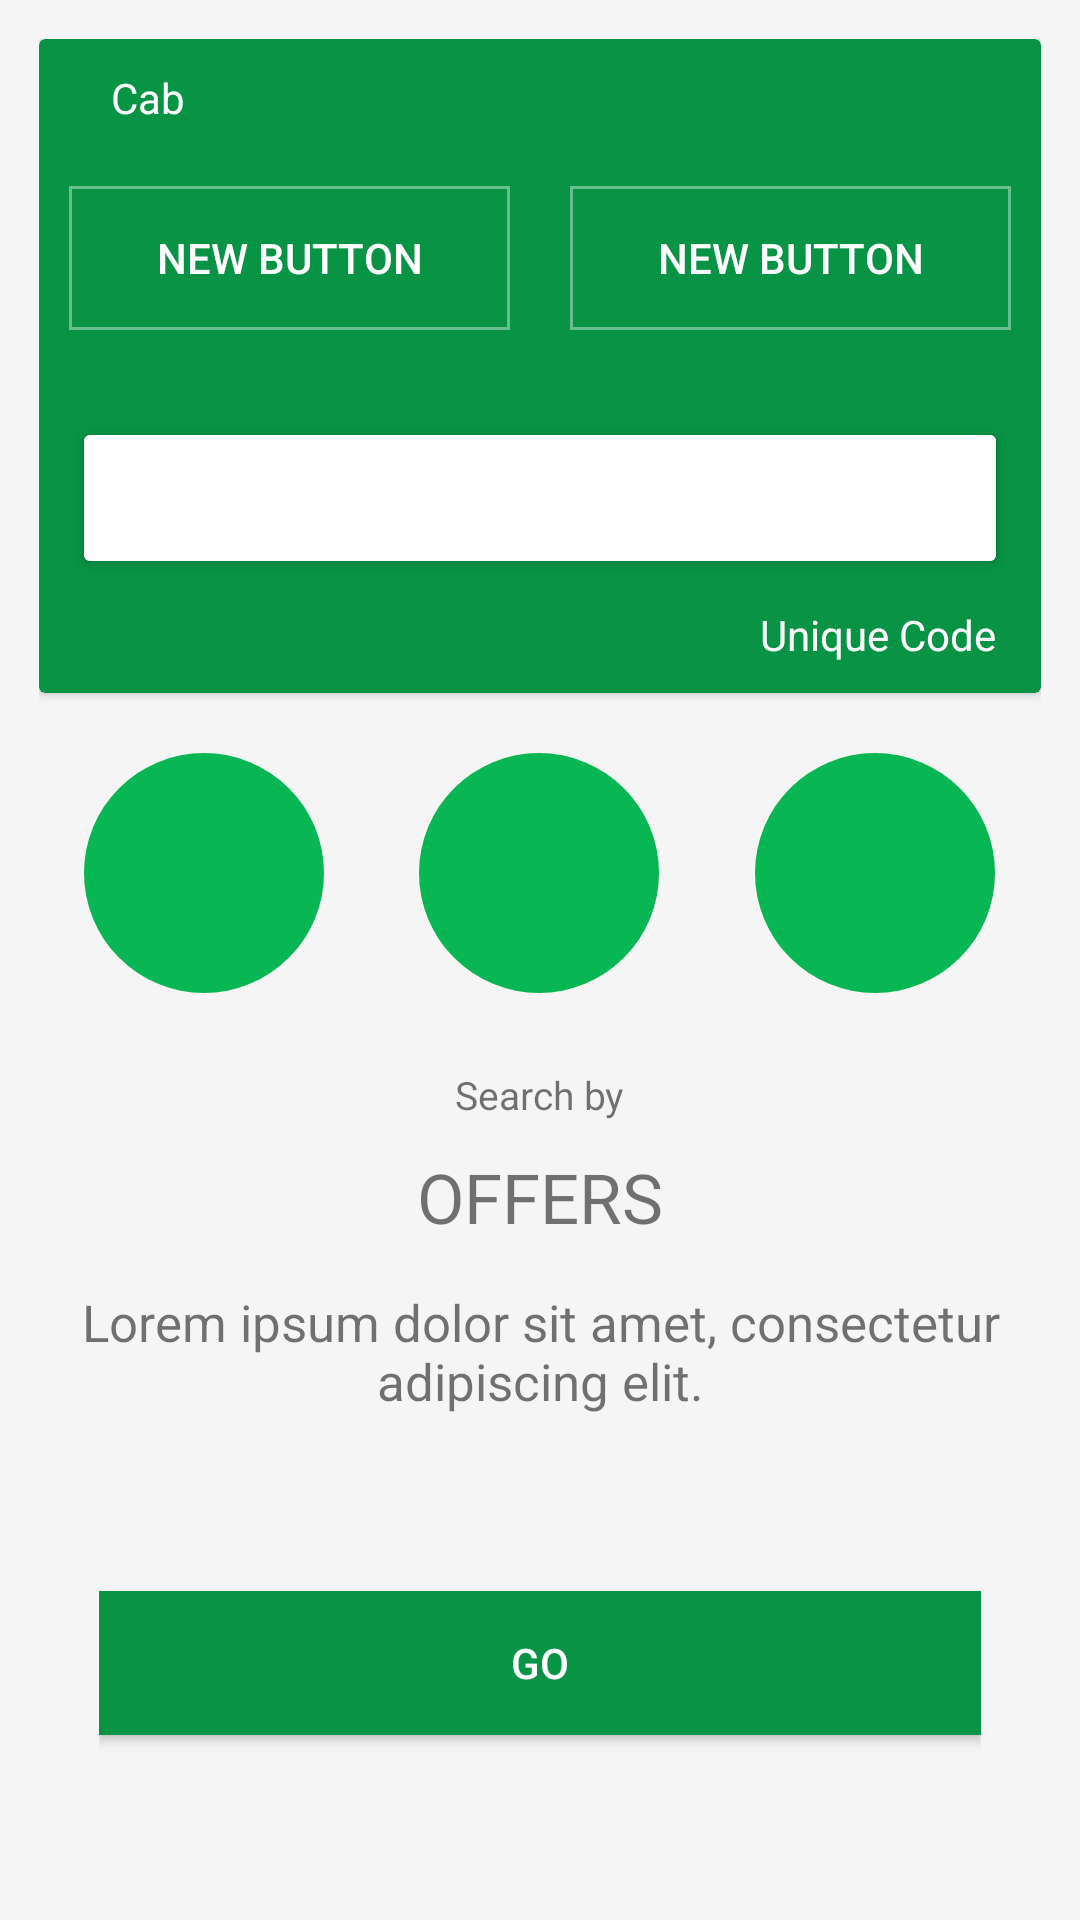

Android layout source for this screen:
<!-- AndroidManifest.xml: application theme AppTheme -->
<!-- res/layout/home_fragment.xml -->
<?xml version="1.0" encoding="utf-8"?>
<LinearLayout xmlns:android="http://schemas.android.com/apk/res/android"
    android:layout_width="match_parent"
    android:layout_height="match_parent"
    xmlns:app="http://schemas.android.com/apk/res-auto"
    android:orientation="vertical"
    android:padding="@dimen/activity_padding">

    <android.support.v7.widget.CardView
        android:layout_width="match_parent"
        android:layout_height="wrap_content"
        android:padding="@dimen/card_padding"
        app:cardBackgroundColor="@color/dark_green_fade">

        <LinearLayout
            android:layout_width="match_parent"
            android:layout_height="wrap_content"
            android:orientation="vertical"
            android:layout_marginBottom="10dp"
            android:layout_marginTop="10dp">


            <LinearLayout
                android:layout_width="match_parent"
                android:layout_height="match_parent"
                android:orientation="horizontal"
                android:layout_marginBottom="10dp"
                android:layout_marginLeft="15dp">
                <ImageView
                    android:layout_width="wrap_content"
                    android:layout_height="wrap_content"
                    android:paddingRight="9dp"/>

                <TextView
                    android:layout_width="wrap_content"
                    android:layout_height="wrap_content"
                    android:text="Cab"
                    android:textColor="@color/white"/>
            </LinearLayout>

            <LinearLayout
                android:layout_width="match_parent"
                android:layout_height="match_parent"
                android:orientation="horizontal"
                android:layout_marginBottom="10dp"
                android:weightSum="100">

                <FrameLayout
                    android:layout_width="match_parent"
                    android:layout_height="match_parent"
                    android:layout_weight="50"
                    android:padding="10dp">

                    <Button
                        android:layout_width="match_parent"
                        android:layout_height="wrap_content"
                        android:text="New Button"
                        android:id="@+id/button"
                        android:textColor="@color/white"
                        android:background="@drawable/alfa_rec_frame"
                        android:layout_gravity="center" />
                </FrameLayout>

                <FrameLayout
                    android:layout_width="match_parent"
                    android:layout_height="match_parent"
                    android:layout_weight="50"
                    android:padding="10dp">

                    <Button
                        android:layout_width="match_parent"
                        android:layout_height="wrap_content"
                        android:text="New Button"
                        android:textColor="@color/white"
                        android:id="@+id/button2"
                        android:background="@drawable/alfa_rec_frame"
                        android:layout_gravity="center"/>
                </FrameLayout>
            </LinearLayout>

            <android.support.v7.widget.CardView
                android:layout_width="match_parent"
                android:layout_height="@dimen/searchbox_height"
                android:layout_margin="15dp">
                <EditText
                    android:layout_width="match_parent"
                    android:layout_height="match_parent"
                    android:id="@+id/search_bar"
                    android:background="@android:color/white"
                    android:paddingBottom="@dimen/searchbox_padding_vertical"
                    android:paddingLeft="@dimen/searchbox_padding_horizontal"
                    android:paddingRight="@dimen/searchbox_padding_horizontal"
                    android:paddingTop="@dimen/searchbox_padding_vertical"/>
            </android.support.v7.widget.CardView>

            <LinearLayout
                android:orientation="horizontal"
                android:layout_width="match_parent"
                android:layout_height="match_parent"
                android:gravity="right">

                <ImageView
                    android:layout_width="wrap_content"
                    android:layout_height="wrap_content"
                    android:id="@+id/imageView"
                    android:paddingRight="5dp"/>

                <TextView
                    android:layout_width="wrap_content"
                    android:layout_height="wrap_content"
                    android:text="Unique Code"
                    android:textColor="@color/white"
                    android:layout_marginRight="15dp"
                    android:id="@+id/textView" />
            </LinearLayout>


        </LinearLayout>

    </android.support.v7.widget.CardView>

    <LinearLayout
        android:orientation="horizontal"
        android:layout_width="match_parent"
        android:layout_height="80dp"
        android:weightSum="100"
        android:layout_marginTop="20dp">

        <FrameLayout
            android:layout_width="0dp"
            android:layout_height="match_parent"
            android:layout_weight="33">

            <ImageView
                android:layout_width="wrap_content"
                android:layout_height="match_parent"
                android:id="@+id/imageView2"
                android:src="@drawable/circle_green"
                android:layout_gravity="center"  />

            <ImageView
                android:layout_width="wrap_content"
                android:layout_height="wrap_content"
                android:id="@+id/imageView3"
                android:layout_gravity="center"  />
        </FrameLayout>

        <FrameLayout
            android:layout_width="0dp"
            android:layout_height="match_parent"
            android:layout_weight="34">

            <ImageView
                android:layout_width="wrap_content"
                android:layout_height="match_parent"
                android:id="@+id/imageView4"
                android:src="@drawable/circle_green"
                android:layout_gravity="center"  />

            <ImageView
                android:layout_width="wrap_content"
                android:layout_height="wrap_content"
                android:id="@+id/imageView5"
                android:layout_gravity="center"  />
        </FrameLayout>

        <FrameLayout
            android:layout_width="0dp"
            android:layout_height="match_parent"
            android:layout_weight="33">

            <ImageView
                android:layout_width="wrap_content"
                android:layout_height="wrap_content"
                android:id="@+id/imageView6"
                android:src="@drawable/circle_green"
                android:layout_gravity="center" />

            <ImageView
                android:layout_width="wrap_content"
                android:layout_height="wrap_content"
                android:id="@+id/imageView7"
                android:layout_gravity="center"  />
        </FrameLayout>
    </LinearLayout>

    <LinearLayout
        android:orientation="vertical"
        android:layout_width="match_parent"
        android:layout_height="wrap_content"
        android:layout_marginTop="15dp"
        android:padding="10dp">

        <TextView
            android:layout_width="wrap_content"
            android:layout_height="wrap_content"
            android:text="Search by"
            android:id="@+id/textView2"
            android:layout_gravity="center"
            android:textSize="13sp" />

        <TextView
            android:layout_width="wrap_content"
            android:layout_height="wrap_content"
            android:text="OFFERS"
            android:id="@+id/textView3"
            android:layout_gravity="center"
            android:textSize="23sp"
            android:layout_marginTop="10dp"
            android:layout_marginBottom="15dp" />

        <TextView
            android:layout_width="wrap_content"
            android:layout_height="wrap_content"
            android:text="@string/lorem_ipsum_short"
            android:gravity="center"
            android:id="@+id/textView4"
            android:layout_gravity="center"
            android:textSize="17sp" />
    </LinearLayout>

    <FrameLayout
        android:layout_width="match_parent"
        android:layout_height="0dp"
        android:layout_weight="1"
        android:paddingLeft="20dp"
        android:paddingRight="20dp">

        <Button
            android:layout_width="match_parent"
            android:layout_height="wrap_content"
            android:text="GO"
            android:background="@color/dark_green_fade"
            android:id="@+id/button3"
            android:layout_gravity="center"
            android:layout_weight="70"
            android:textColor="@color/white"
            android:paddingTop="8dp"
            android:paddingBottom="8dp" />
    </FrameLayout>

</LinearLayout>
<!-- resources referenced by this layout -->
<resources>
  <color name="dark_green_fade">#089345</color>
  <color name="white">#FFFFFF</color>
  <dimen name="activity_padding">13dp</dimen>
  <dimen name="card_padding">12dp</dimen>
  <dimen name="searchbox_height">42dp</dimen>
  <dimen name="searchbox_padding_horizontal">8dp</dimen>
  <dimen name="searchbox_padding_vertical">12dp</dimen>
  <!-- drawable alfa_rec_frame (drawable) -->
  <?xml version="1.0" encoding="utf-8"?>
  <selector xmlns:android="http://schemas.android.com/apk/res/android">
  
      <item>
          <shape android:shape="rectangle">
              <stroke android:color="@color/alpha_white" android:width="1dp"></stroke>
          </shape>
      </item>
  </selector>
  <!-- drawable circle_green (drawable) -->
  <?xml version="1.0" encoding="utf-8"?>
  <selector xmlns:android="http://schemas.android.com/apk/res/android">
  
      <item android:state_activated="true">
          <shape android:shape="oval">
              <solid android:color="@color/white"></solid>
              <size android:height="100dp" android:width="100dp"></size>
          </shape>
  
      </item>
      <item>
          <shape android:shape="oval">
              <solid android:color="?attr/colorPrimary"></solid>
              <size android:height="100dp" android:width="100dp"></size>
          </shape>
  
      </item>
  
  </selector>
  <string name="lorem_ipsum_short">Lorem ipsum dolor sit amet, consectetur adipiscing elit.</string>
  <style name="AppTheme" parent="Base.Theme.DesignDemo">
          
      </style>
  <color name="alpha_white">#64FFFFFF</color>
  <style name="Base.Theme.DesignDemo" parent="Theme.AppCompat.Light.NoActionBar">
          <item name="colorPrimary">#08b753</item>
          <item name="colorPrimaryDark">#088e45</item>
          <item name="colorAccent">#ff6e00</item>
          <item name="android:windowBackground">@color/window_background</item>
      </style>
  <color name="window_background">#FFF5F5F5</color>
</resources>
